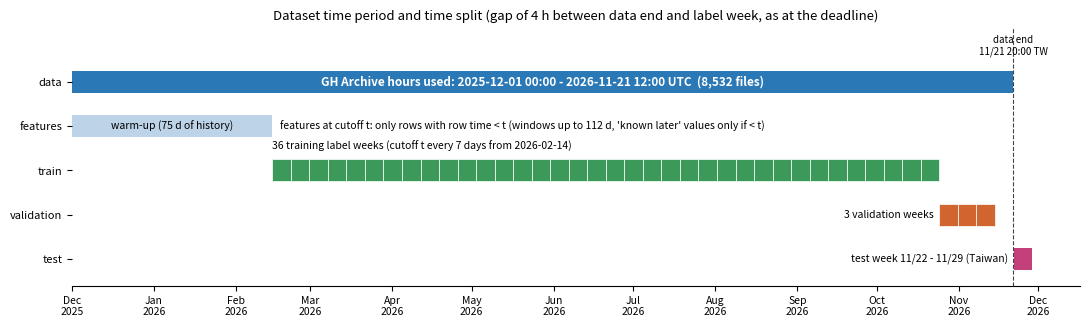

Write Python code to recreate this figure. (Note: this script raises an exception after producing the figure.)
"""Q1: dataset time period - data range, training snapshots, validation weeks, gap, test week."""
import matplotlib
matplotlib.use("Agg")
import matplotlib.dates as mdates
import matplotlib.pyplot as plt
import pandas as pd

TW = pd.Timedelta(hours=8)
START = pd.Timestamp("2025-12-01 00:00")          # UTC
END = pd.Timestamp("2026-11-21 12:00")            # UTC, exclusive (= 11/21 20:00 Taiwan)
TEST = pd.Timestamp("2026-11-22 00:00") - TW      # UTC
N_WEEKS, N_VAL = 40, 3
gap = TEST - END
D7 = pd.Timedelta(days=7)
snaps = sorted(c for c in (END - k * D7 for k in range(1, N_WEEKS + 1)) if c + gap + D7 <= END)
val, tr = snaps[-N_VAL:], snaps[:-N_VAL]

fig, ax = plt.subplots(figsize=(11, 3.4), dpi=200)
y = {"data": 4, "feat": 3, "train": 2, "val": 1, "test": 0}
ax.barh(y["data"], END - START, left=START, height=0.5, color="#2a78b5")
ax.text(START + (END - START) / 2, y["data"], "GH Archive hours used: 2025-12-01 00:00 - 2026-11-21 12:00 UTC  (8,532 files)",
        ha="center", va="center", color="white", fontsize=8.5, weight="bold")
ax.barh(y["feat"], tr[0] - START, left=START, height=0.5, color="#bcd3e8")
ax.text(START + (tr[0] - START) / 2, y["feat"], f"warm-up ({(tr[0] - START).days} d of history)", ha="center",
        va="center", fontsize=7.5)
ax.text(tr[0] + pd.Timedelta(days=3), y["feat"], "features at cutoff t: only rows with row time < t "
        "(windows up to 112 d, 'known later' values only if < t)", va="center", fontsize=7.5)
for c in tr:
    ax.barh(y["train"], D7, left=c + gap, height=0.5, color="#3b9a5a", edgecolor="white", lw=0.5)
for c in val:
    ax.barh(y["val"], D7, left=c + gap, height=0.5, color="#d1652f", edgecolor="white", lw=0.5)
ax.barh(y["test"], D7, left=TEST, height=0.5, color="#c4407a")
ax.text(tr[0] + gap, y["train"] + 0.42, f"{len(tr)} training label weeks (cutoff t every 7 days from {tr[0]:%Y-%m-%d})",
        fontsize=7.5, va="bottom")
ax.text(val[0] + gap - pd.Timedelta(days=2), y["val"], f"{len(val)} validation weeks", fontsize=7.5, va="center", ha="right")
ax.text(TEST - pd.Timedelta(days=2), y["test"], "test week 11/22 - 11/29 (Taiwan)", fontsize=7.5, va="center", ha="right")
ax.axvline(END, color="#444", ls="--", lw=0.8)
ax.text(END, 4.55, "data end\n11/21 20:00 TW", fontsize=7, ha="center", va="bottom")
ax.set_yticks(list(y.values()), ["data", "features", "train", "validation", "test"], fontsize=8)
ax.set_ylim(-0.6, 5.2)
ax.xaxis.set_major_locator(mdates.MonthLocator())
ax.xaxis.set_major_formatter(mdates.DateFormatter("%b\n%Y"))
ax.tick_params(axis="x", labelsize=7.5)
for s in ["top", "right", "left"]:
    ax.spines[s].set_visible(False)
ax.set_title("Dataset time period and time split (gap of 4 h between data end and label week, as at the deadline)",
             fontsize=9.5)
fig.tight_layout()
fig.savefig("figures/timeline.png")
print("train weeks", len(tr), tr[0], "..", tr[-1], "val", val, "gap", gap)
